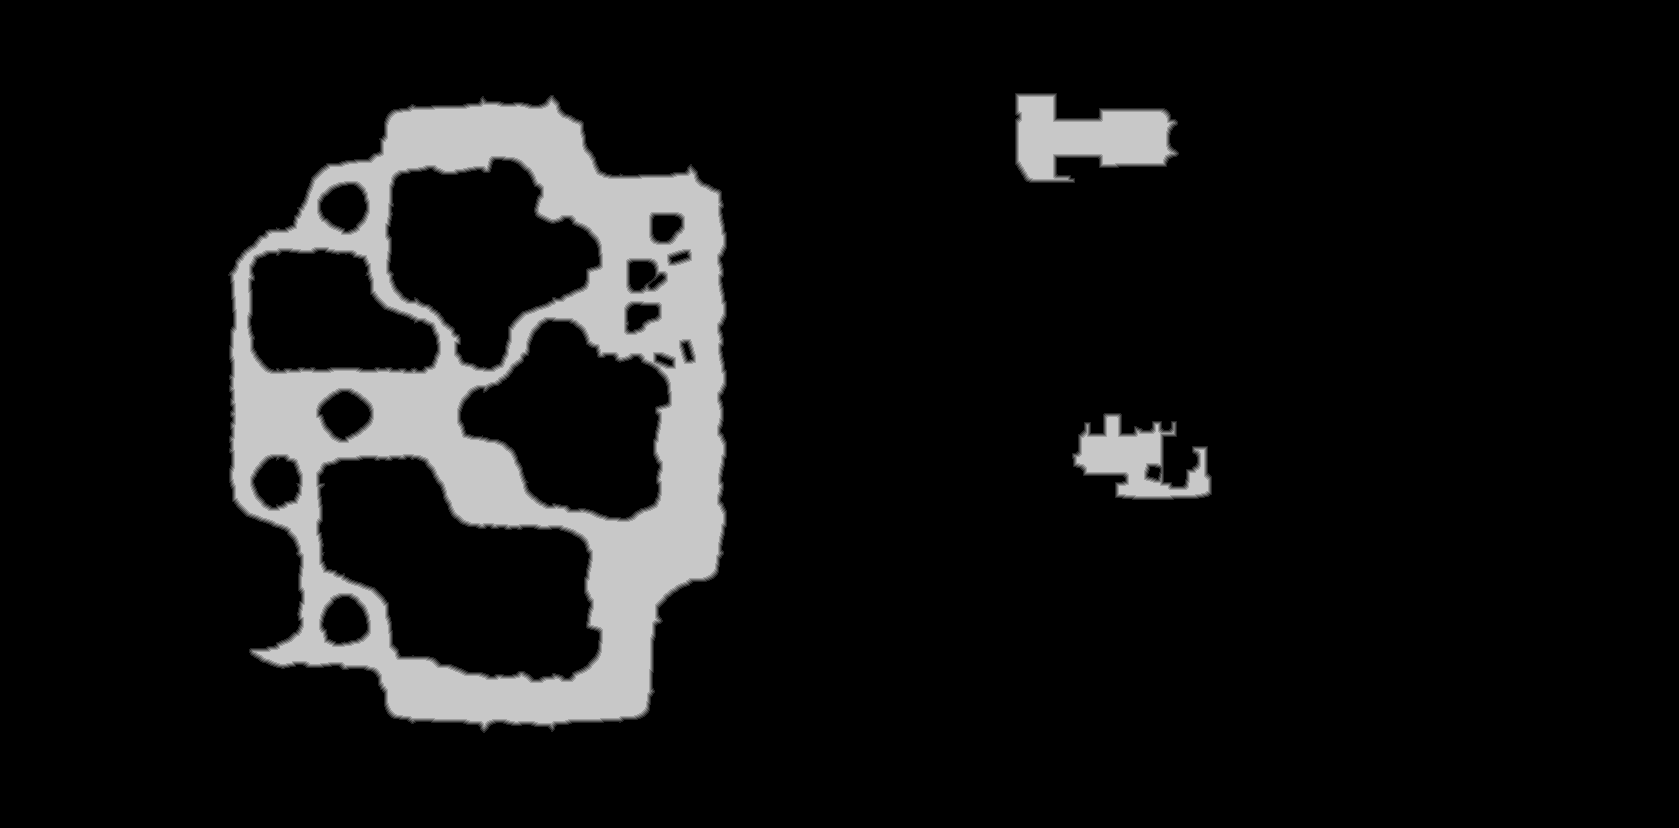

The data file committed next to this chart (first rows):
truth	truth_227d2f4e3f0.tsv
layer	melee
source	walk_1
read	2026-09-29 19:33:54
width	1679
height	828
stride	840
base	0x2281c000000
origin	0x10f0010
score	0.9939
iou_melee	0.9939
iou_ranged	0.1272
nibble	0	1233232
nibble	1	8780
nibble	2	8790
nibble	3	8762
nibble	4	8716
nibble	5	121932
